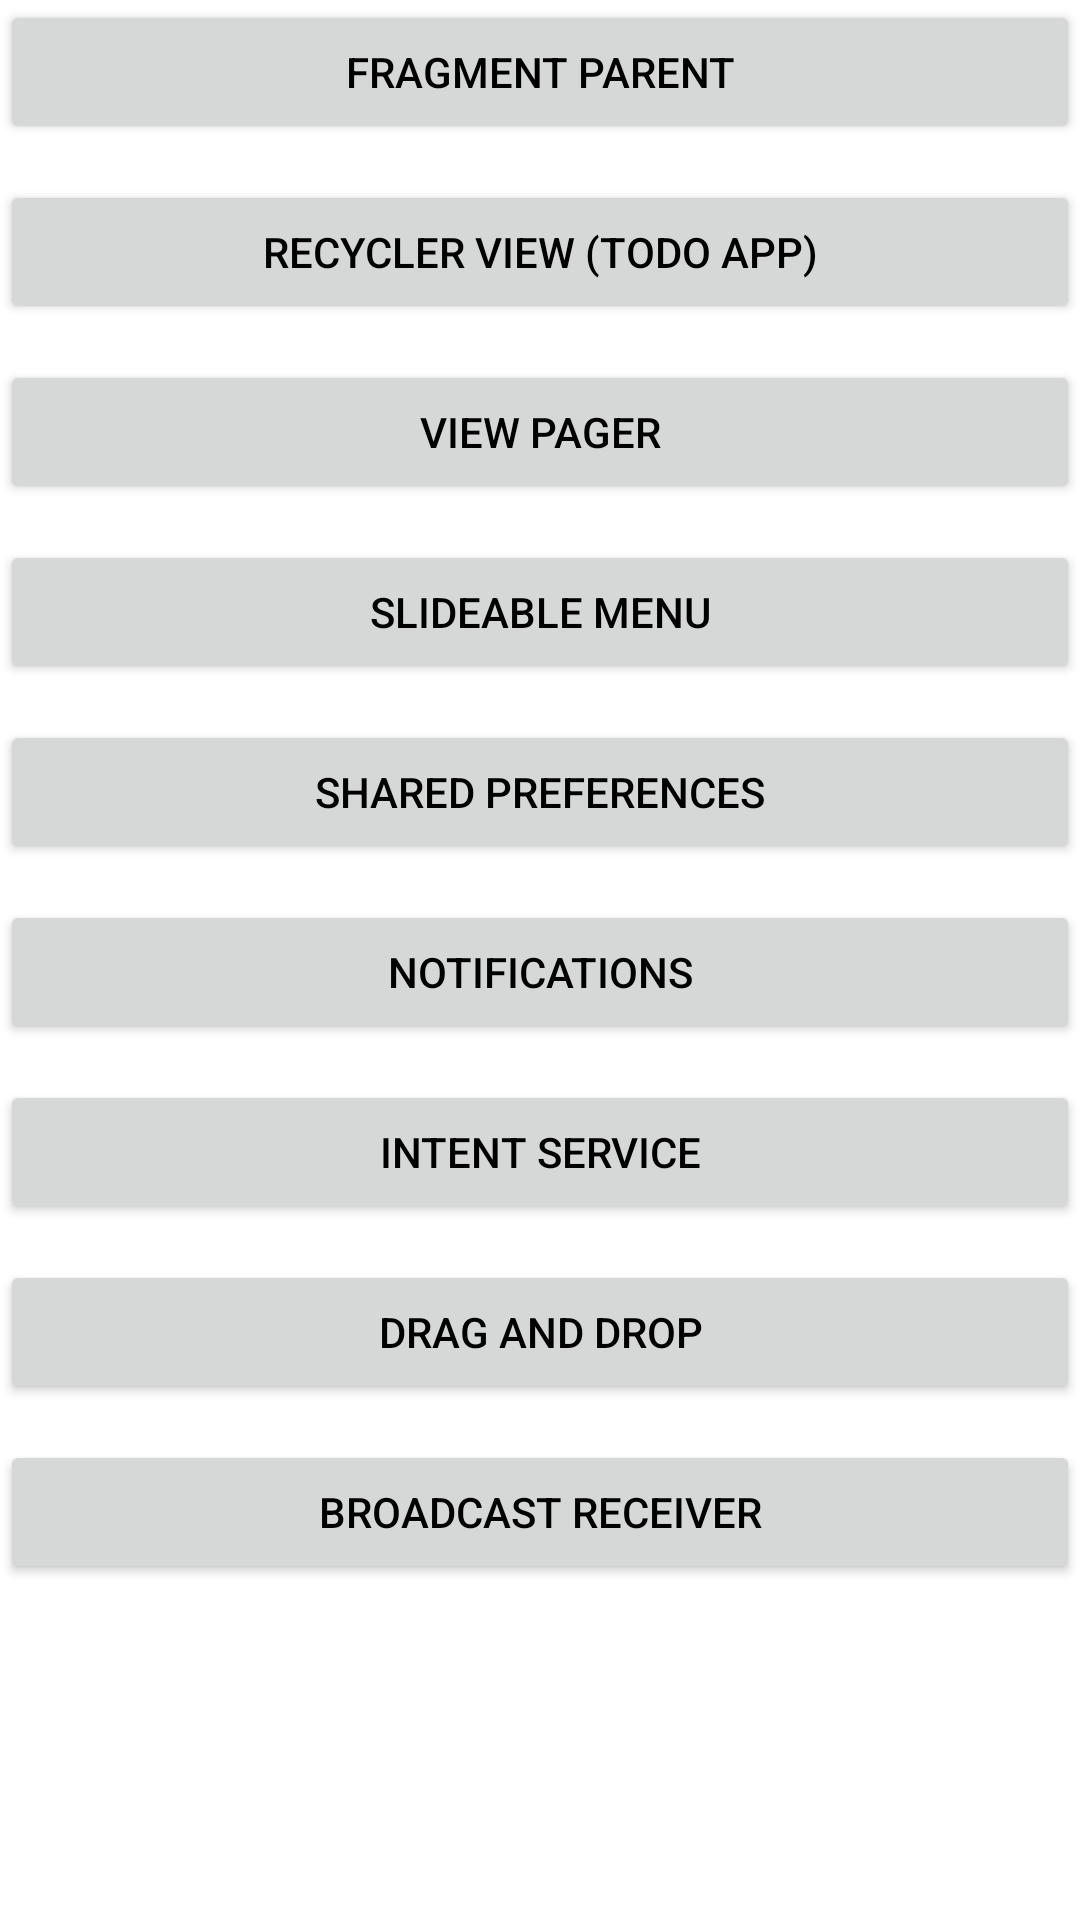

Android layout source for this screen:
<!-- AndroidManifest.xml: application theme Theme.PhilippLAndroidFundamentals -->
<!-- res/layout/activity_main_fragment2.xml -->
<?xml version="1.0" encoding="utf-8"?>
<LinearLayout xmlns:android="http://schemas.android.com/apk/res/android"
    android:orientation="vertical"
    android:layout_width="match_parent"
    android:layout_height="match_parent">

    <Button
        android:id="@+id/btnFragment"
        android:layout_width="match_parent"
        android:layout_height="wrap_content"
        android:layout_marginBottom="12dp"
        android:text="Fragment Parent"/>

    <Button
        android:id="@+id/btnRecyclerView"
        android:layout_width="match_parent"
        android:layout_height="wrap_content"
        android:layout_marginBottom="12dp"
        android:text="Recycler View (Todo APP)"/>

    <Button
        android:id="@+id/btnViewPager"
        android:layout_width="match_parent"
        android:layout_height="wrap_content"
        android:layout_marginBottom="12dp"
        android:text="View Pager"/>

    <Button
        android:id="@+id/btnSlideableMenu"
        android:layout_width="match_parent"
        android:layout_height="wrap_content"
        android:layout_marginBottom="12dp"
        android:text="Slideable Menu"/>

    <Button
        android:id="@+id/btnSharedPreferences"
        android:layout_width="match_parent"
        android:layout_height="wrap_content"
        android:layout_marginBottom="12dp"
        android:text="Shared Preferences"/>

    <Button
        android:id="@+id/btnNotifications"
        android:layout_width="match_parent"
        android:layout_height="wrap_content"
        android:layout_marginBottom="12dp"
        android:text="Notifications"/>

    <Button
        android:id="@+id/btnIntentService"
        android:layout_width="match_parent"
        android:layout_height="wrap_content"
        android:layout_marginBottom="12dp"
        android:text="Intent Service"/>

    <Button
        android:id="@+id/btnDragAndDrop"
        android:layout_width="match_parent"
        android:layout_height="wrap_content"
        android:layout_marginBottom="12dp"
        android:text="Drag And Drop"/>

    <Button
        android:id="@+id/btnBroadcastReceiver"
        android:layout_width="match_parent"
        android:layout_height="wrap_content"
        android:layout_marginBottom="12dp"
        android:text="Broadcast Receiver"/>

</LinearLayout>
<!-- resources referenced by this layout -->
<resources>
  <style name="Theme.PhilippLAndroidFundamentals" parent="Theme.MaterialComponents.DayNight.DarkActionBar">
          
          <item name="colorPrimary">@color/purple_500</item>
          <item name="colorPrimaryVariant">@color/purple_700</item>
          <item name="colorOnPrimary">@color/white</item>
          
          <item name="colorSecondary">@color/teal_200</item>
          <item name="colorSecondaryVariant">@color/teal_700</item>
          <item name="colorOnSecondary">@color/black</item>
          
          <item name="android:statusBarColor" tools:targetApi="l">?attr/colorPrimaryVariant</item>
          
          <item name="android:textColor">@color/black</item>
          <item name="android:windowAnimationStyle">@style/CustomActivityAnimation</item>
      </style>
  <style name="CustomActivityAnimation" parent="@android:style/Animation.Activity">
          <item name="android:activityOpenEnterAnimation">@anim/slide_in_right</item>
          <item name="android:activityOpenExitAnimation">@anim/slide_out_left</item>
          <item name="android:activityCloseEnterAnimation">@anim/slide_in_left</item>
          <item name="android:activityCloseExitAnimation">@anim/slide_out_right</item>
      </style>
  <!-- not gathered from this repository: default colours our renderer supplied (Android Studio template values) -->
  <color name="purple_500">#FF6200EE</color>
  <color name="purple_700">#FF3700B3</color>
  <color name="teal_200">#FF03DAC5</color>
  <color name="teal_700">#FF018786</color>
  <color name="black">#FF000000</color>
  <color name="white">#FFFFFFFF</color>
</resources>
